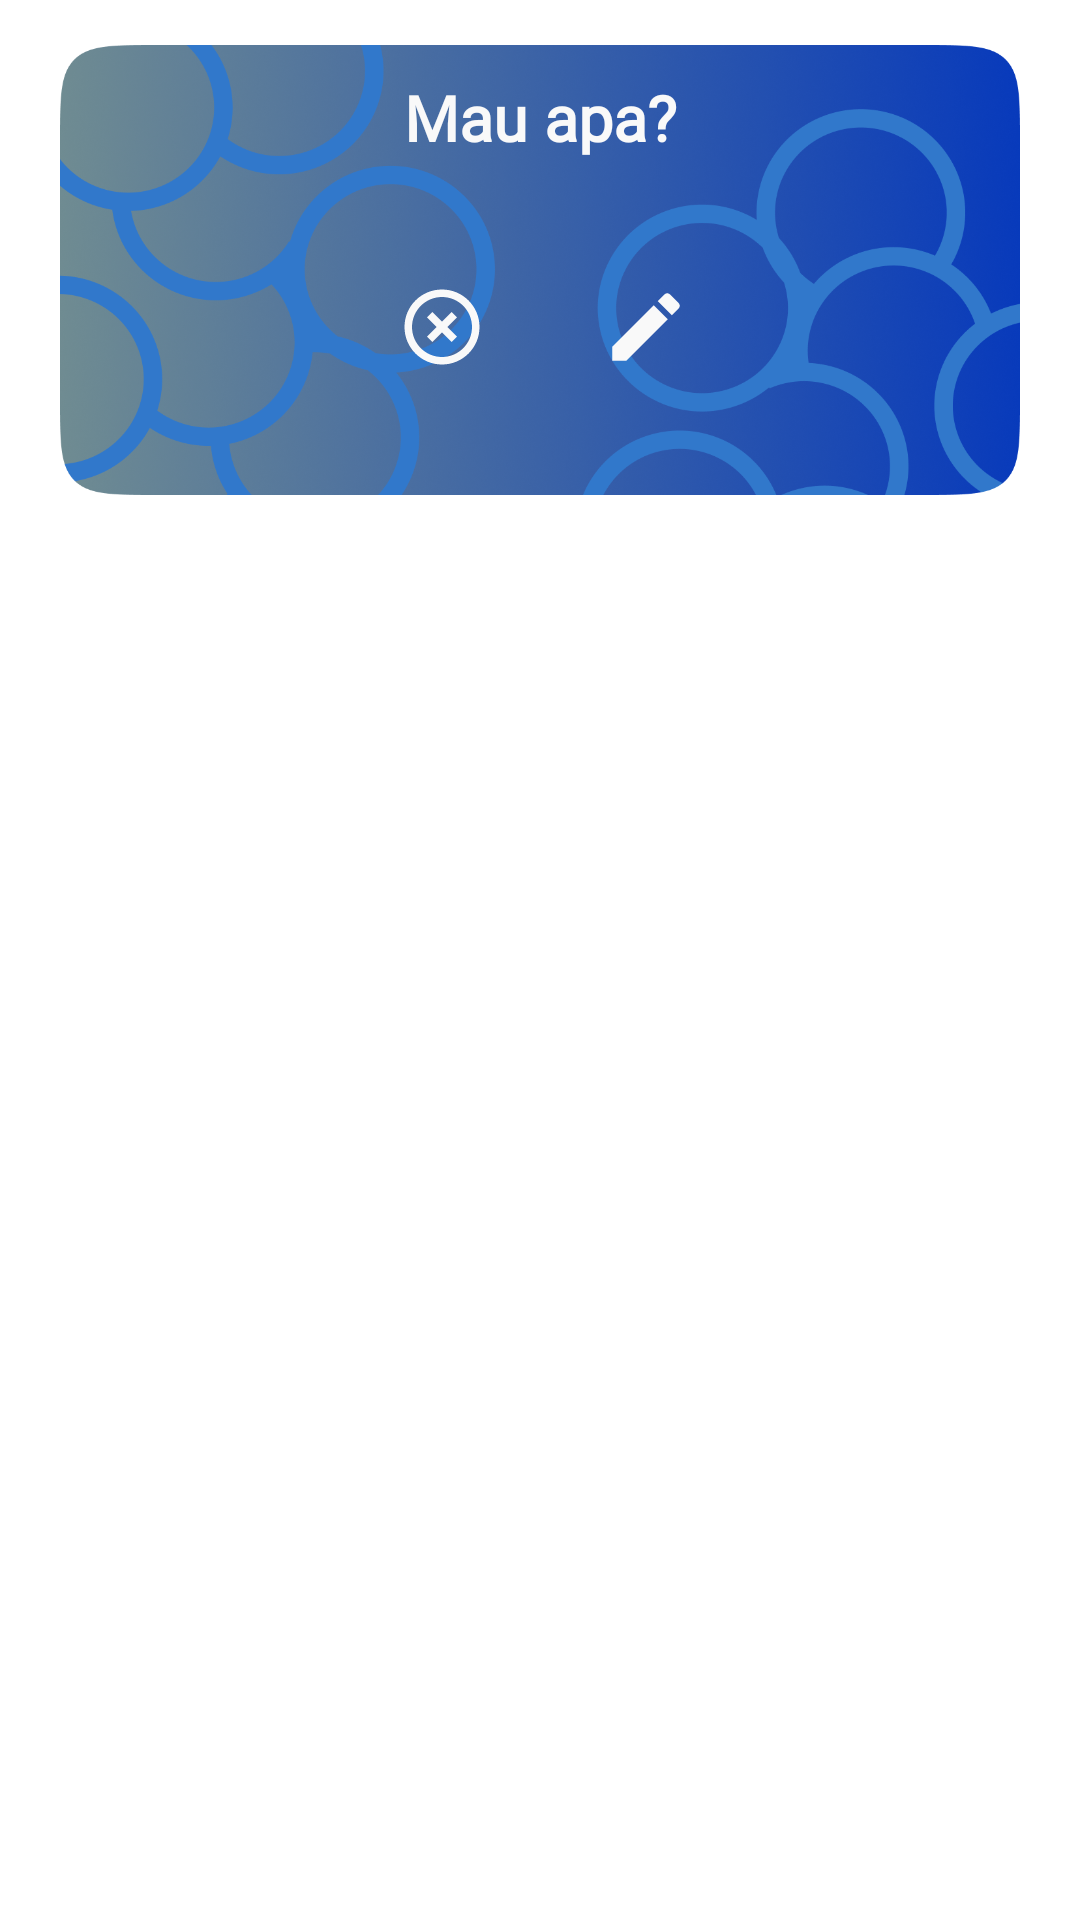

Here is an Android app screen rendered from its layout file. Give the layout XML and the strings, colors and styles it references.
<!-- AndroidManifest.xml: fallback theme Theme.MaterialComponents.DayNight.NoActionBar -->
<!-- res/layout/bottomdialog.xml -->
<?xml version="1.0" encoding="utf-8"?>
<RelativeLayout xmlns:android="http://schemas.android.com/apk/res/android"
    xmlns:tools="http://schemas.android.com/tools"
    android:layout_width="fill_parent"
    android:layout_height="wrap_content">

    <LinearLayout
        android:layout_width="match_parent"
        android:layout_height="150dp"
        android:layout_marginLeft="20dp"
        android:layout_marginRight="20dp"
        android:layout_marginTop="15dp"
        android:background="@drawable/bg_item_dialog"
        android:layout_marginBottom="45dp"
        tools:ignore="UselessParent">

        <LinearLayout
            android:layout_width="match_parent"
            android:layout_height="match_parent"
            android:orientation="vertical"
            android:gravity="center">

            <TextView
                android:layout_width="match_parent"
                android:layout_height="wrap_content"
                android:text="@string/string_dialog"
                android:gravity="center"
                android:layout_marginTop="10dp"
                android:maxLines="1"
                android:fontFamily="@font/poppins_medium"
                android:textSize="21sp"
                android:textStyle="bold"
                android:textColor="@color/Color_2"/>

            <LinearLayout
                android:layout_width="match_parent"
                android:layout_height="match_parent"
                android:orientation="horizontal"
                android:gravity="center">

                <ImageButton
                    android:id="@+id/hapus_btn"
                    android:layout_width="30dp"
                    android:layout_height="30dp"
                    android:layout_marginStart="3dp"
                    android:layout_marginEnd="35dp"
                    android:background="@drawable/btn_changes_one"
                    android:contentDescription="@string/ilus_txt"
                    tools:ignore="TouchTargetSizeCheck,DuplicateSpeakableTextCheck" />

                <ImageButton
                    android:id="@+id/edit_btn"
                    android:layout_width="30dp"
                    android:layout_height="30dp"
                    android:layout_marginStart="3dp"
                    android:background="@drawable/btn_changes_two"
                    android:contentDescription="@string/ilus_txt"
                    tools:ignore="TouchTargetSizeCheck" />

            </LinearLayout>

        </LinearLayout>

    </LinearLayout>

</RelativeLayout>
<!-- resources referenced by this layout -->
<resources>
  <color name="Color_2">#F9F9F9</color>
  <!-- drawable bg_item_dialog: png bitmap (drawable-v24, 803603 bytes) -->
  <!-- drawable btn_changes_one (drawable-v24) -->
  <?xml version="1.0" encoding="utf-8"?>
  <selector xmlns:android="http://schemas.android.com/apk/res/android">
  
      <item android:drawable="@drawable/hapus_pressed" android:state_selected="true" />
      <item android:drawable="@drawable/hapus_pressed" android:state_pressed="true" />
      <item android:drawable="@drawable/hapus_normal" />
  
  </selector>
  <!-- drawable btn_changes_two (drawable-v24) -->
  <?xml version="1.0" encoding="utf-8"?>
  <selector xmlns:android="http://schemas.android.com/apk/res/android">
  
      <item android:drawable="@drawable/edit_pressed" android:state_selected="true" />
      <item android:drawable="@drawable/edit_pressed" android:state_pressed="true" />
      <item android:drawable="@drawable/edit_normal" />
  
  </selector>
  <string name="ilus_txt">ilus</string>
  <string name="string_dialog">Mau apa?</string>
  <!-- drawable hapus_pressed (drawable) -->
  <vector android:height="24dp" android:tint="#7A6969"
      android:viewportHeight="24" android:viewportWidth="24"
      android:width="24dp" xmlns:android="http://schemas.android.com/apk/res/android">
      <path android:fillColor="@android:color/white" android:pathData="M14.59,8L12,10.59 9.41,8 8,9.41 10.59,12 8,14.59 9.41,16 12,13.41 14.59,16 16,14.59 13.41,12 16,9.41 14.59,8zM12,2C6.47,2 2,6.47 2,12s4.47,10 10,10 10,-4.47 10,-10S17.53,2 12,2zM12,20c-4.41,0 -8,-3.59 -8,-8s3.59,-8 8,-8 8,3.59 8,8 -3.59,8 -8,8z"/>
  </vector>
  <!-- drawable hapus_normal (drawable) -->
  <vector android:height="24dp" android:tint="#F9F9F9"
      android:viewportHeight="24" android:viewportWidth="24"
      android:width="24dp" xmlns:android="http://schemas.android.com/apk/res/android">
      <path android:fillColor="@android:color/white" android:pathData="M14.59,8L12,10.59 9.41,8 8,9.41 10.59,12 8,14.59 9.41,16 12,13.41 14.59,16 16,14.59 13.41,12 16,9.41 14.59,8zM12,2C6.47,2 2,6.47 2,12s4.47,10 10,10 10,-4.47 10,-10S17.53,2 12,2zM12,20c-4.41,0 -8,-3.59 -8,-8s3.59,-8 8,-8 8,3.59 8,8 -3.59,8 -8,8z"/>
  </vector>
  <!-- drawable edit_pressed (drawable) -->
  <vector android:height="24dp" android:tint="#544040"
      android:viewportHeight="24" android:viewportWidth="24"
      android:width="24dp" xmlns:android="http://schemas.android.com/apk/res/android">
      <path android:fillColor="@android:color/white" android:pathData="M3,17.25l0,3.75l3.75,0l11.06,-11.06l-3.75,-3.75z"/>
      <path android:fillColor="@android:color/white" android:pathData="M20.71,5.63l-2.34,-2.34c-0.39,-0.39 -1.02,-0.39 -1.41,0l-1.83,1.83l3.75,3.75l1.83,-1.83C21.1,6.65 21.1,6.02 20.71,5.63z"/>
  </vector>
  <!-- drawable edit_normal (drawable) -->
  <vector android:height="24dp" android:tint="#F9F9F9"
      android:viewportHeight="24" android:viewportWidth="24"
      android:width="24dp" xmlns:android="http://schemas.android.com/apk/res/android">
      <path android:fillColor="@android:color/white" android:pathData="M3,17.25l0,3.75l3.75,0l11.06,-11.06l-3.75,-3.75z"/>
      <path android:fillColor="@android:color/white" android:pathData="M20.71,5.63l-2.34,-2.34c-0.39,-0.39 -1.02,-0.39 -1.41,0l-1.83,1.83l3.75,3.75l1.83,-1.83C21.1,6.65 21.1,6.02 20.71,5.63z"/>
  </vector>
</resources>
